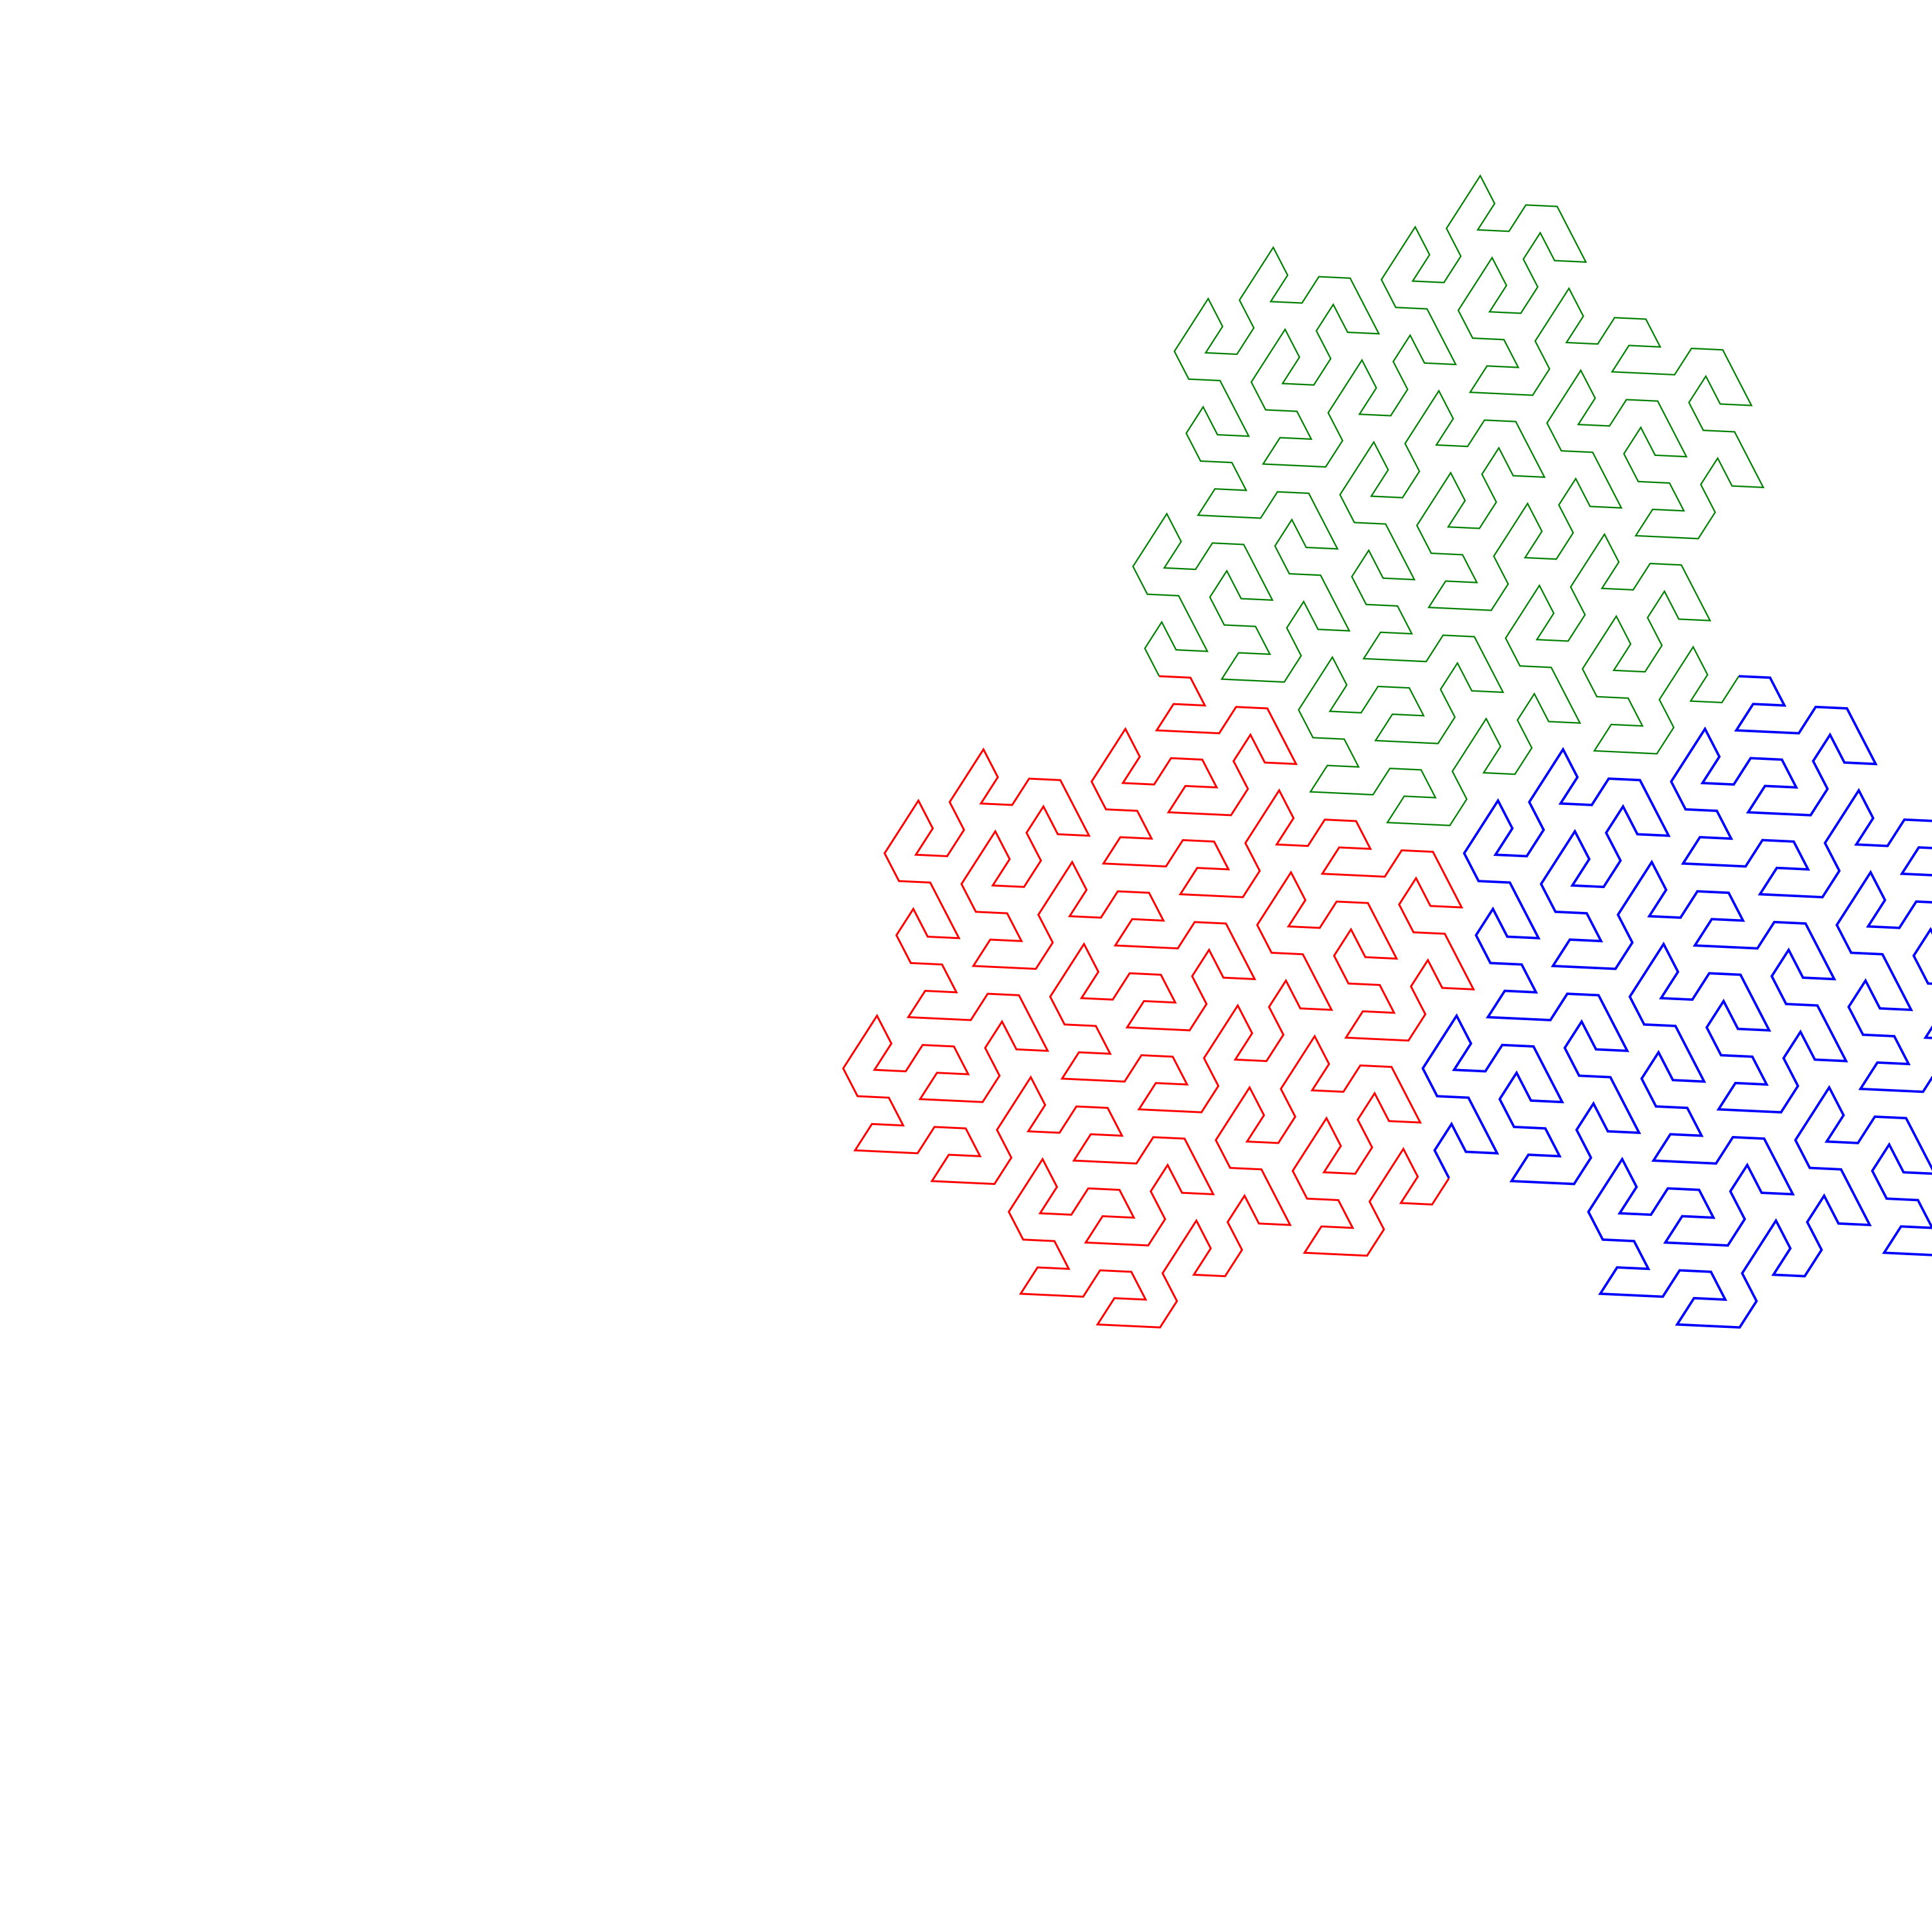

Reproduce this figure in Python.
import math

"""
Gosper curve (flowsnake)

Replacement rules:
  A ==> A-B--B+A++AA+B-
  B ==> +A-BB--B-A++A+B

  In this case both A and B mean to move forward,
  + means to turn left 60 degrees and
  - means to turn right 60 degrees
  (Using a "turtle"-style program such as Logo.)
"""

def make_polyline(v_list, color='black', width=0.5):
    polyline = '<polyline points="'
    
    for v in v_list:
        polyline += '{0},{1} '.format(v[0], -v[1])
        
    polyline += '" stroke="{color}" '.format(color=color)
    polyline += 'stroke-width="{width}" '.format(width=width)
    polyline += 'fill="none" />'.format(color=color, width=width)
    polyline += '\n'

    return polyline

def dist(A, B):
    return ((A[0] - B[0])**2 + (A[1] - B[1])**2)**0.5

def vector_sum(A, B):
    return [A[i] + B[i] for i in range(len(A))]

def vector(start, terminal):
    # サイズが違ってもとりあえず無視
    return [terminal[i] - start[i] for i in range(len(start))]

def scalar_multiple(vector, k):
    return [component*k for component in vector]    

def rotate(vector, angle):
    c = math.cos(math.radians(angle))
    s = math.sin(math.radians(angle))
    return [c*vector[0] - s*vector[1], s*vector[0] + c*vector[1]]

def init_vector(P, Q, sgn=1):
    k = (7**0.5) /7
    v = scalar_multiple(vector(P, Q), k)
    c = (7**0.5)*5/14    # 5 / 2sqrt(7) 
    s = sgn*(21**0.5)/14 # sqrt(3) / 2sqrt(7) 
    return [c*v[0] - s*v[1], s*v[0] + c*v[1]]


def flowsnake(A, B, n):

    points = [A]
    points += _flowsnake_A(A, B, 0, n)

    return points

def _flowsnake_A(P, Q, n, n_max):
    """
    A ==> A-B--B+A++AA+B-
    """
    if n >= n_max:
        return [Q]

    else:
        _vec = init_vector(P, Q)
        _A0 = []   # なんとかならんかこれ
        _A1 = P[:]
     
        def forward():
            nonlocal _vec, _A0, _A1
            _A0 = _A1[:]
            _A1 = vector_sum(_A0, _vec)
     
        def rot_p():
            nonlocal _vec
            _vec = rotate(_vec, 60)
            
        def rot_n():
            nonlocal _vec
            _vec = rotate(_vec, -60)
     
        points = []
     
        # [A]-B--B+A++AA+B-
        forward()
        points += _flowsnake_A(_A0, _A1, n+1, n_max)
        
        # A-[B]--B+A++AA+B-
        rot_n()
        forward()
        points += _flowsnake_B(_A0,_A1, n+1, n_max)
     
        # A-B--[B]+A++AA+B-
        rot_n()
        rot_n()
        forward()
        points += _flowsnake_B(_A0,_A1, n+1, n_max)
        
        # A-B--B+[A]++AA+B-
        rot_p()
        forward()
        points += _flowsnake_A(_A0,_A1, n+1, n_max)
     
        # A-B--B+A++[A]A+B-
        rot_p()
        rot_p()
        forward()
        points += _flowsnake_A(_A0,_A1, n+1, n_max)
     
        # A-B--B+A++A[A]+B-
        forward()
        points += _flowsnake_A(_A0,_A1, n+1, n_max)
     
        # A-B--B+A++AA+[B]-
        rot_p()
        forward()
        points += _flowsnake_B(_A0,_A1, n+1, n_max)    
     
        return points


def _flowsnake_B(P, Q, n, n_max):
    """
    B ==> +A-BB--B-A++A+B
    """
    if n >= n_max:
        return [Q]

    else:
        _vec = init_vector(P, Q)
        _A0 = [] # なんとかならんかこれ
        _A1 = P[:]        
     
        def forward():
            nonlocal _vec, _A0, _A1
            _A0 = _A1[:]
            _A1 = vector_sum(_A0, _vec)
     
        def rot_p():
            nonlocal _vec
            _vec = rotate(_vec, 60)
            
        def rot_n():
            nonlocal _vec
            _vec = rotate(_vec, -60)
     
        points = []
     
        # +[A]-BB--B-A++A+B
        rot_p()
        forward()
        points += _flowsnake_A(_A0, _A1, n+1, n_max)
        
        # +A-[B]B--B-A++A+B
        rot_n()
        forward()
        points += _flowsnake_B(_A0,_A1, n+1, n_max)
     
        # +A-B[B]--B-A++A+B
        forward()
        points += _flowsnake_B(_A0,_A1, n+1, n_max)
        
        # +A-BB--[B]-A++A+B
        rot_n()
        rot_n()
        forward()
        points += _flowsnake_B(_A0,_A1, n+1, n_max)
     
        # +A-BB--B-[A]++A+B
        rot_n()
        forward()
        points += _flowsnake_A(_A0,_A1, n+1, n_max)
     
        # +A-BB--B-A++[A]+B
        rot_p()
        rot_p()
        forward()
        points += _flowsnake_A(_A0,_A1, n+1, n_max)
     
        # +A-BB--B-A++A+[B]
        rot_p()
        forward()
        points += _flowsnake_B(_A0,_A1, n+1, n_max)    
     
        return points


svg = '<?xml version="1.0" encoding="utf-8"?>'
svg += '''
<!DOCTYPE svg PUBLIC "-//W3C//DTD SVG 1.1//EN"
  "http://www.w3.org/Graphics/SVG/1.1/DTD/svg11.dtd">'''
svg += '''
<svg xmlns="http://www.w3.org/2000/svg"
     xmlns:xlink="http://www.w3.org/1999/xlink"
     width="3000" height="3000" viewBox="-1000 -1000 2000 2000">
'''

v1 = [800, 300]
v2 = [200, 300]
v3 = [500, 300 - 300*(3**0.5)]

#svg+= make_polyline(flowsnake(v1,v2,0),color='blue', width=0.5)
#svg+= make_polyline(flowsnake(v1,v2,1),color='red', width=1)
svg+= make_polyline(flowsnake(v1,v2,3),color='green', width=1.5)
svg+= make_polyline(flowsnake(v2,v3,3),color='red', width=2)
svg+= make_polyline(flowsnake(v3,v1,3),color='blue', width=2.5)
#v_list1 = flowsnake(v1,v2,3)
#v_list2 = flowsnake(v1,v3,3)
#v_list3 = flowsnake(v3,v2,3)
#v_list = v_list1 + v_list2 + v_list3
#svg+= make_polyline(v_list,color='black', width=1.5)

svg += '</svg>'

f = open("flowsnake3.svg", "w", encoding="UTF-8")
f.write(svg)
f.close()
